Run: headless pygame with SDL's dummy video driver; simulated clock (each Clock.tick advances the game by its frame time, no real sleeping); random seed 0; keys injected as events and as key.get_pressed() state; no mouse input.
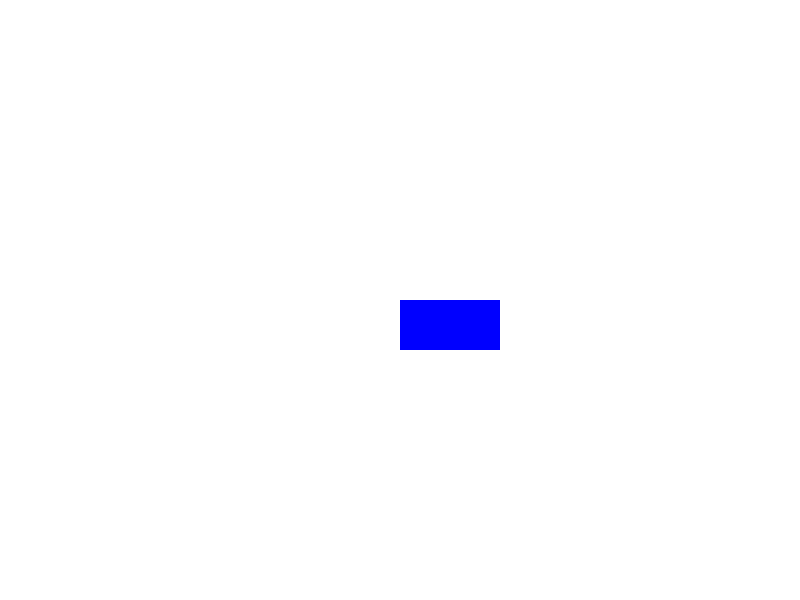
Frame 1 of 4 · flips 1–60 · no input
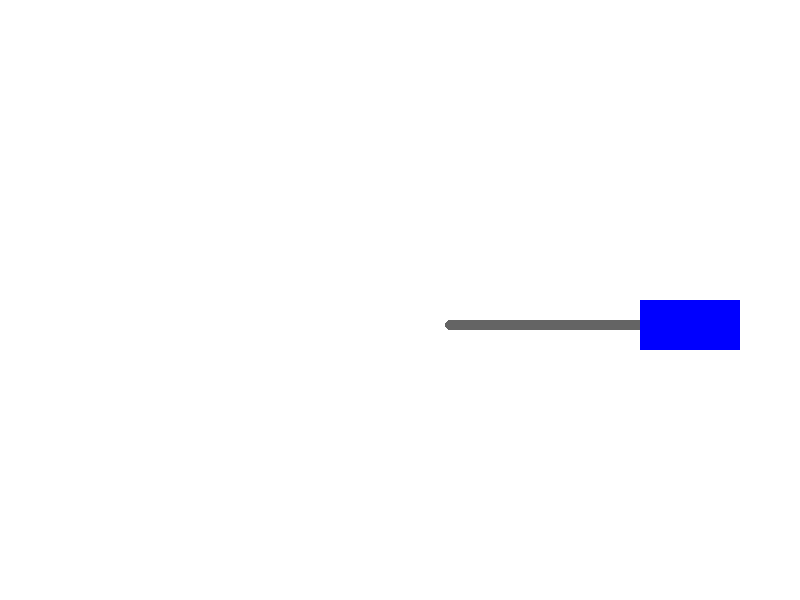
Frame 2 of 4 · flips 61–180 · tapped SPACE, RETURN · held RIGHT (→), D
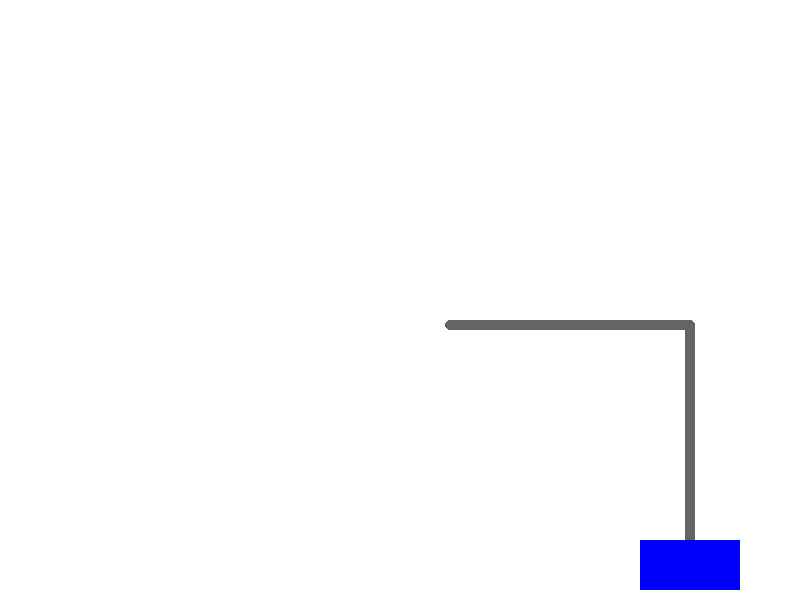
Frame 3 of 4 · flips 181–300 · held DOWN (↓), S
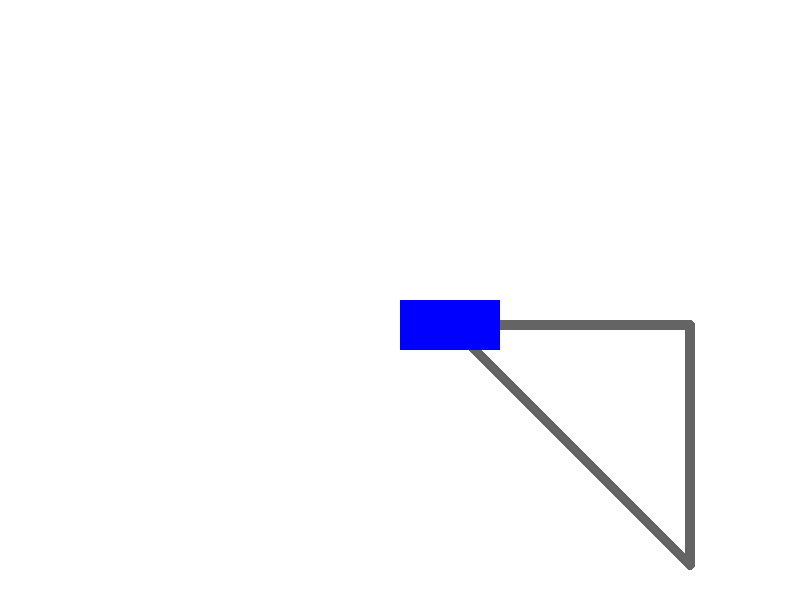
Frame 4 of 4 · flips 301–420 · held LEFT (←), A, UP (↑), W

The pygame program that drew these frames:

import pygame

pygame.init()

# Configuración de ventana y colores
ventana = pygame.display.set_mode((800, 600))
blanco = (255, 255, 255)
azul = (0, 0, 255)
gris = (100, 100, 100)

# Posición inicial y velocidad
x, y = 400, 300
velocidad = 2
ancho, alto = 100, 50

# Lista para almacenar el rastro
rastro = []

reloj = pygame.time.Clock()
corriendo = True

while corriendo:
    for evento in pygame.event.get():
        if evento.type == pygame.QUIT:
            corriendo = False

    teclas = pygame.key.get_pressed()
    if teclas[pygame.K_LEFT]:
        x -= velocidad
    if teclas[pygame.K_RIGHT]:
        x += velocidad
    if teclas[pygame.K_UP]:
        y -= velocidad
    if teclas[pygame.K_DOWN]:
        y += velocidad

    # Guardar posición actual en el rastro
    rastro.append((x + ancho // 2, y + alto // 2))  # Centro del rectángulo

    ventana.fill(blanco)

    # Dibujar el rastro
    for pos in rastro:
        pygame.draw.circle(ventana, gris, pos, 5)

    # Dibujar el rectángulo
    pygame.draw.rect(ventana, azul, (x, y, ancho, alto))

    pygame.display.flip()
    reloj.tick(60)

pygame.quit()
